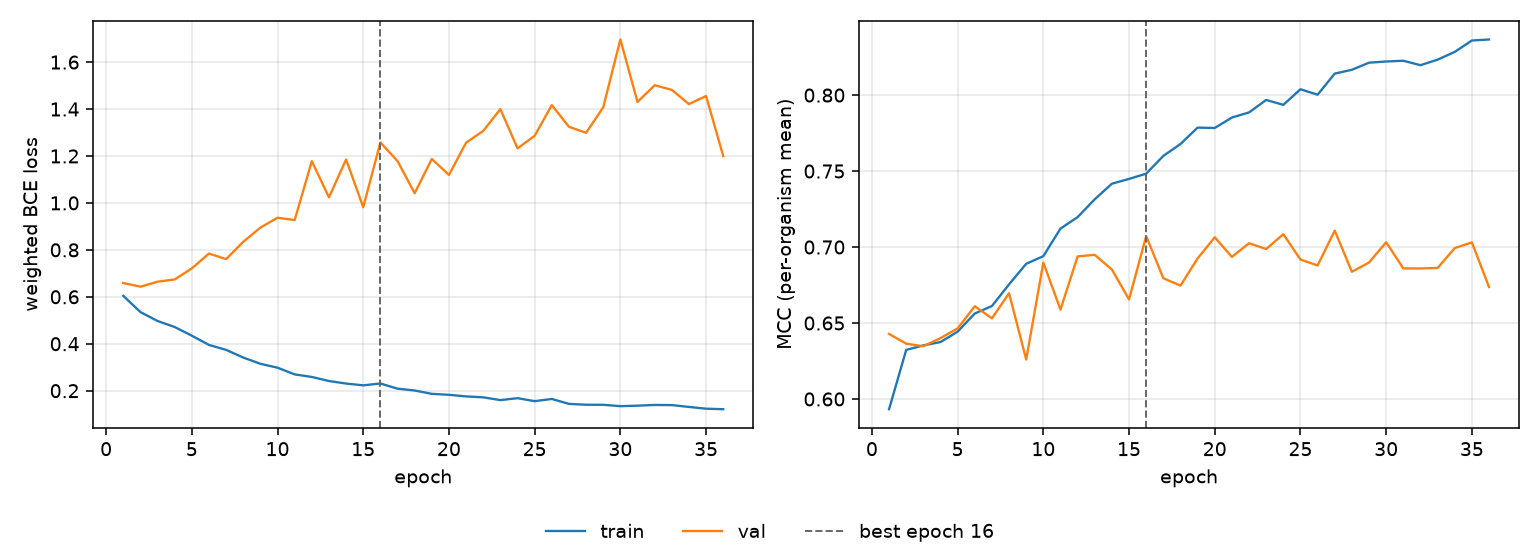

Values plotted in this chart, from the file beside it:
epoch, tr_loss, vl_loss, tr_mcc, vl_mcc, is_best
1, 0.6043, 0.6588, 0.5933, 0.6428, False
2, 0.535, 0.643, 0.6323, 0.6364, False
3, 0.497, 0.6643, 0.6353, 0.6347, False
4, 0.4713, 0.674, 0.6375, 0.6401, False
5, 0.4343, 0.7212, 0.6443, 0.6465, False
6, 0.3949, 0.7843, 0.6563, 0.661, False
7, 0.3739, 0.7605, 0.6612, 0.6531, False
8, 0.3412, 0.8343, 0.6754, 0.6696, False
9, 0.3146, 0.895, 0.689, 0.626, False
10, 0.2979, 0.9369, 0.694, 0.6898, False
11, 0.2694, 0.9271, 0.7121, 0.6588, False
12, 0.2585, 1.178, 0.7197, 0.6939, False
13, 0.2411, 1.024, 0.7314, 0.6949, False
14, 0.2303, 1.185, 0.7417, 0.6852, False
15, 0.2228, 0.9816, 0.7448, 0.6655, False
16, 0.2306, 1.258, 0.7483, 0.7072, True
17, 0.2086, 1.178, 0.76, 0.6795, False
18, 0.2007, 1.041, 0.7678, 0.6746, False
19, 0.1865, 1.187, 0.7786, 0.6925, False
20, 0.1825, 1.119, 0.7784, 0.7064, False
21, 0.1756, 1.257, 0.7852, 0.6935, False
22, 0.1716, 1.307, 0.7886, 0.7025, False
23, 0.1599, 1.4, 0.7968, 0.6987, False
24, 0.168, 1.233, 0.7936, 0.7085, False
25, 0.1554, 1.286, 0.8039, 0.6918, False
26, 0.1647, 1.417, 0.8003, 0.6879, False
27, 0.1437, 1.325, 0.8142, 0.7108, False
28, 0.1401, 1.299, 0.8167, 0.6837, False
29, 0.1398, 1.407, 0.8213, 0.6898, False
30, 0.134, 1.696, 0.8221, 0.7032, False
31, 0.1361, 1.43, 0.8226, 0.6859, False
32, 0.1391, 1.501, 0.8197, 0.6859, False
33, 0.1386, 1.482, 0.8233, 0.6862, False
34, 0.1308, 1.421, 0.8284, 0.6993, False
35, 0.1232, 1.456, 0.8359, 0.7031, False
36, 0.121, 1.2, 0.8366, 0.6737, False
